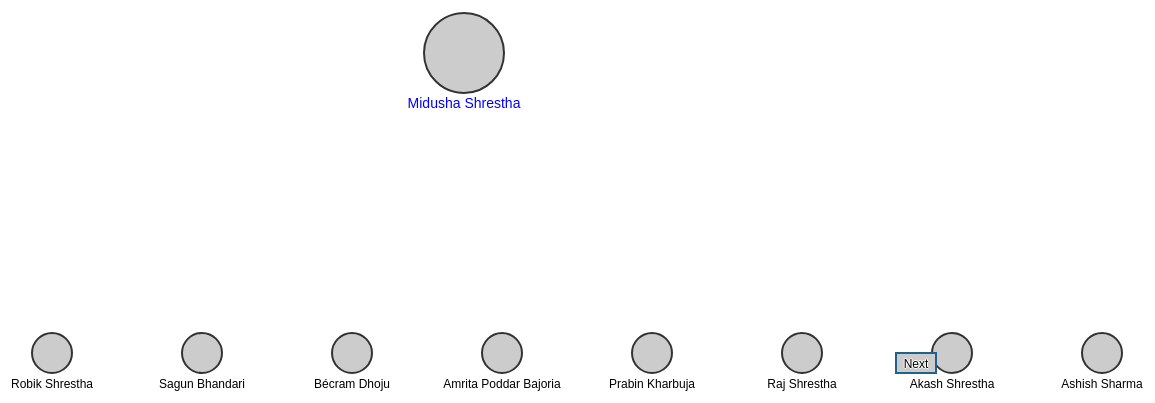
D3 v3 page, settled after 480 driven frames (8 s of simulated time); the page loaded 1 data file(s).



var radius = 20;

// console.log(window.innerWidthrHeight);

var width = window.innerWidth, height = window.innerHeight;

var iterator = 0;

var container = d3.select("body")
				.append("svg")
				.attr("width", 7000)
				.attr("height", height)
				;


d3.json("friends_data.json", function(data) {

	var jsonData = data.friends.data;

	function show_friends(slicedData) {

		var userContainer = container.selectAll("g")
								.data(slicedData)
								.enter()
								.append("g")
								;

		var circles = userContainer.append("circle")
								.attr("cx", function(d, i) { return i*150 + 100;
															})
								.attr("cy", 400)
								.attr("r", radius)
								;

		var friends_name = userContainer.append("text")
							.attr("x", function(d, i) { return i * 150 + 100;  })
							.attr("y", 400 + radius + 15)
							.text(function(d) {  return d.name; })
							.attr("text-anchor", "middle")
							;

		var mainGroup = container.append("g");

		var name = mainGroup.append("text")
						.attr("x", width/2)
						.attr("y", 100 + radius*2 + 15)
						.text(data.name)
						.attr("fill","blue")
						.attr("text-anchor", "middle")
						.style("font-size", "14px")
						;

		var mainCircle = mainGroup.append("circle")
						.attr("cx", width/2)
						.attr("cy", 100)
						.attr("r", radius * 2);

		var nextButtonGroup = container.append("g");

		var nextBtn = nextButtonGroup.append("rect")
						.attr("x", width - 80)
						.attr("y", 400)
						.attr("width", 40)
						.attr("height", 20)
						// .attr("fill", "blue")
						.attr("id","nxtBtn")
						.on("click", function() { nextClicked(); })
						.on("mouseover", function(d) { d3.select(this).style("fill", "#1f628d"); })
						.on("mouseout", function(d) { d3.select(this).style("fill", "#ccc"); });

		var nextBtnLabel = nextButtonGroup
							.append("text")
							.text("Next")
							.attr("id", "nxtLabel")
							.attr("text-anchor", "middle")
							.attr("x", width - 80 + 20)
							.attr("y", 400 + 15);

		var prevButtonGroup = container.append("g");

		var prevBtn = prevButtonGroup.append("rect")
						.attr("x", 5)
						.attr("y", 400)
						.attr("width", 40)
						.attr("height", 20)
						.attr("id","prvBtn")
						.on("click", function() { prevClicked(); })
						.on("mouseover", function(d) { d3.select(this).style("fill", "#1f628d"); })
						.on("mouseout", function(d) { d3.select(this).style("fill", "#ccc"); });

		var prevBtnLabel = prevButtonGroup
							.append("text")
							.text("Prev")
							.attr("id", "prvLabel")
							.attr("text-anchor", "middle")
							.attr("x", 25)
							.attr("y", 400 + 15);

	}

	

	var iterations = Math.ceil(jsonData.length / 8);
	// var iterations = Math.ceil(4 / 8);
	slicedData = jsonData.slice(iterator * 8, (iterator+1) *8);
		
	show_friends(slicedData);	

	if (iterator == 0) {
		document.getElementById("prvBtn").style.display="none";
		document.getElementById("prvLabel").style.display="none";
	}
	if (iterator == iterations - 1) {
		document.getElementById("nxtBtn").style.display="none";
		document.getElementById("nxtLabel").style.display="none";
	}

	window.nextClicked = function (){
		iterator++;
		console.log(iterator);
		console.log("2 clicked");
		slicedData = jsonData.slice(iterator * 8, (iterator + 1) * 8);
		d3.selectAll("svg > *").remove(); // remove previous nodes before adding new ones
		show_friends(slicedData);

		if (iterator == iterations - 1) { // no more data, reached end
			document.getElementById("nxtBtn").style.display="none";
			document.getElementById("nxtLabel").style.display="none";
			document.getElementById("prvBtn").style.display="block";
			document.getElementById("prvLabel").style.display="block";
		}
		else {
			document.getElementById("nxtBtn").style.display="block";
			document.getElementById("nxtLabel").style.display="block";
			document.getElementById("prvBtn").style.display="block";
			document.getElementById("prvLabel").style.display="block";
		}
	}

	window.prevClicked = function (){
		iterator--;
		console.log("2 clicked");
		slicedData = jsonData.slice(iterator * 8, (iterator + 1) * 8);
		d3.selectAll("svg > *").remove(); // remove previous nodes before adding new ones
		show_friends(slicedData);
		console.log(iterator);

		if (iterator == 0) { //no more data, reached beginning
			document.getElementById("prvBtn").style.display="none";
			document.getElementById("prvLabel").style.display="none";
			document.getElementById("nxtBtn").style.display="block";
			document.getElementById("nxtLabel").style.display="block";
		}
		else {
			document.getElementById("nxtBtn").style.display="block";
			document.getElementById("nxtLabel").style.display="block";
			document.getElementById("prvBtn").style.display="block";
			document.getElementById("prvLabel").style.display="block";			
		}
	}
	

});




### data: friends_data.json
{
 "id": "10205310433110124",
 "name": "Midusha Shrestha",
 "friends": {
  "data": [
   {
    "name": "Robik Shrestha",
    "id": "546472928"
   },
   {
    "name": "Sagun Bhandari",
    "id": "10152542579936955"
   },
   {
    "name": "Bécram Dhoju",
    "id": "10152256490986592"
   },
   {
    "name": "Amrita Poddar Bajoria",
    "id": "730018042"
   },
   {
    "name": "Prabin Kharbuja",
    "id": "1032096726"
   },
   {
    "name": "Raj Shrestha",
    "id": "1069781573"
   },
   {
    "name": "Akash Shrestha",
    "id": "1116338436"
   },
   {
    "name": "Ashish Sharma",
    "id": "10203202944330996"
   },
   "... 17 more items"
  ],
  "paging": {
   "cursors": {
    "before": "QVFIUkFOdnFfNEFhUUtLOFliVWpzS0FDM1Ryc0py…",
    "after": "QVFIUk1YTWxHRVpPay1hQTYzMzJnYzRSMVl6RGN6…"
   },
   "next": "https://graph.facebook.com/v2.8/10205310…"
  },
  "summary": {
   "total_count": 553
  }
 }
}